Dataset: data (GitHub, Pazlik19/YoloVision). Classes: latter А, latter Б, latter В, latter Г, latter Д, latter Е, latter Ж, latter З, latter И, latter Й, latter К, latter Л, latter М, latter Н, latter О, latter П, latter Р, latter С, latter Т, latter У, latter Ф, latter Х, latter Ц, latter Ч, latter Щ, latter Ъ, latter Ы, latter Ь, latter Э, latter Ю, latter Я.

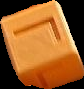
Label: latter Г

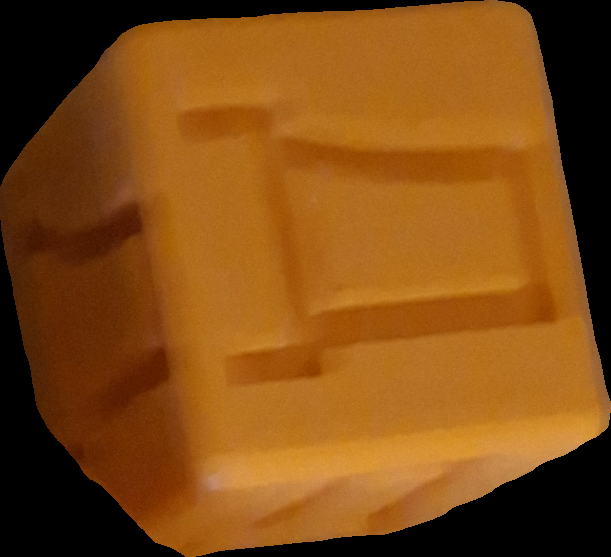
Label: latter Д

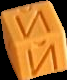
Label: latter Й

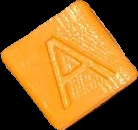
Label: latter А

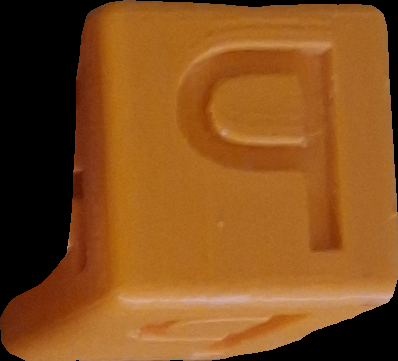
Label: latter Ь

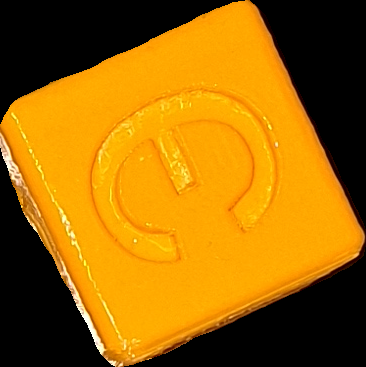
Label: latter Э
